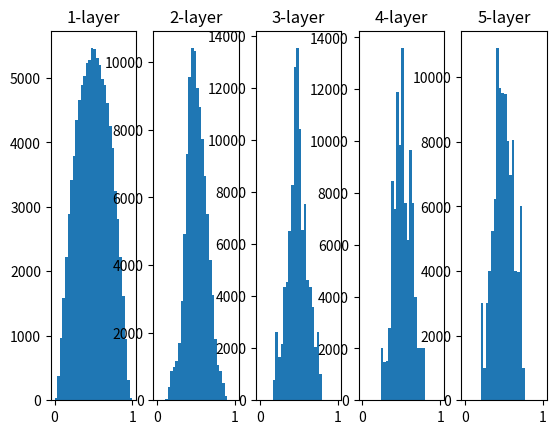

Write the Python code that produced this figure.
# -*- coding: utf-8 -*-
"""Distribution of activation values for each layer
when randomly generated input data is spilled on a five-story neural network using the Sigmoid function
"""
import numpy as np
import matplotlib.pyplot as plt


def sigmoid(x):
    return 1 / (1 + np.exp(-x))

x = np.random.randn(1000, 100) # data
node_num = 100 # number of nodes per on each hidden layer
hidden_layer_size = 5
activations = {} # save activation values

for idx in range(hidden_layer_size):
    if idx != 0:
        x = activations[idx - 1]

    w = np.random.randn(node_num, node_num) / np.sqrt(node_num)
    a = np.dot(x, w)
    z = sigmoid(a)
    activations[idx] = z

# histogram
for key, value in activations.items():
    plt.subplot(1, len(activations), key+1)
    plt.title(str(key+1) + "-layer")
    plt.hist(value.flatten(), 30, range=(0,1))
plt.show()